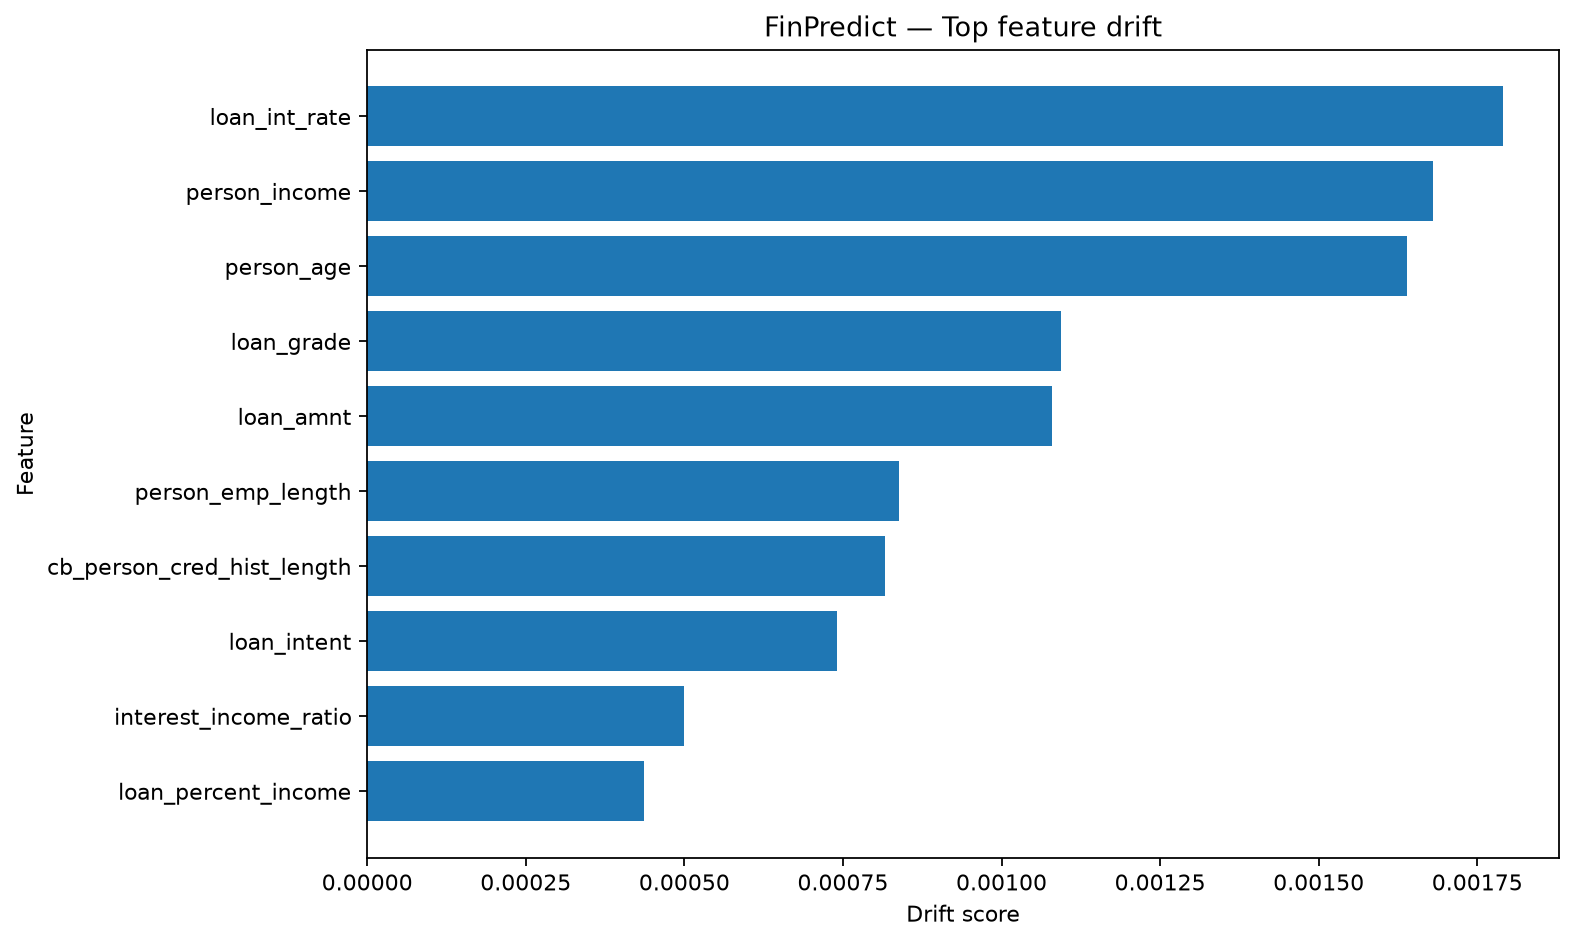

The file beside this chart, header and first rows:
feature, type, ks_statistic, psi, drift_status
loan_int_rate, numeric, 0.01276, 0.00179, LOW
person_income, numeric, 0.009772, 0.00168, LOW
person_age, numeric, 0.01103, 0.001639, LOW
loan_grade, categorical, , 0.001094, LOW
loan_amnt, numeric, 0.006805, 0.00108, LOW
person_emp_length, numeric, 0.006935, 0.0008385, LOW
cb_person_cred_hist_length, numeric, 0.01141, 0.0008168, LOW
loan_intent, categorical, , 0.0007409, LOW
interest_income_ratio, numeric, 0.01208, 0.0004987, LOW
loan_percent_income, numeric, 0.004778, 0.000437, LOW
cb_person_default_on_file, categorical, , 0.0002632, LOW
person_home_ownership, categorical, , 0.000174, LOW
